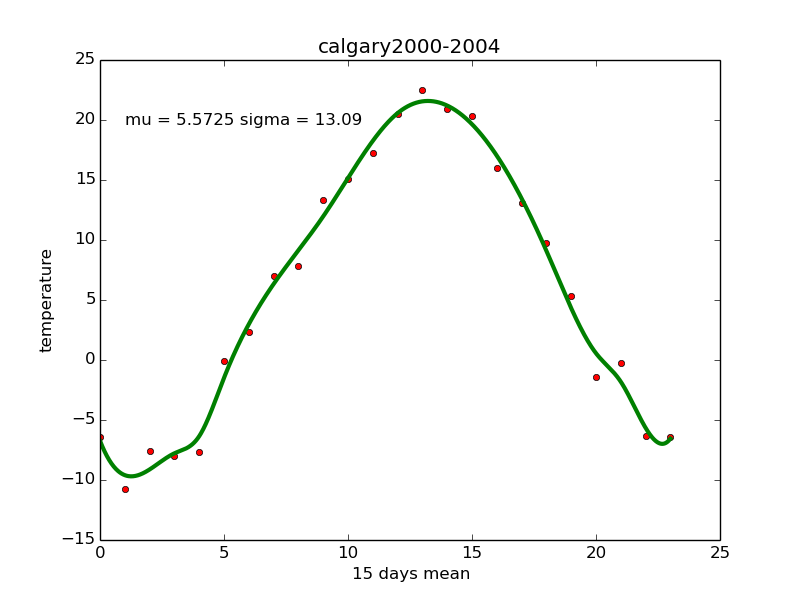

Data behind this chart, as committed beside it:
Date/Time, Year, Month, Day, Data Quality, Max Temp (캜), Max Temp Flag, Min Temp (캜), Min Temp Flag, Mean Temp (캜), Mean Temp Flag, Heat Deg Days (캜), Heat Deg Days Flag, Cool Deg Days (캜), Cool Deg Days Flag, Total Rain (mm), Total Rain Flag, Total Snow (cm), Total Snow Flag, Total Precip (mm), Total Precip Flag, Snow on Grnd (cm), Snow on Grnd Flag, Dir of Max Gust (10s deg)
2000-01-01, 2000, 01, 01, , -5.7, , -15.0, , -10.4, , 28.4, , 0.0, , 0.0, , 1.8, , 0.6, , 0, , 
2000-01-02, 2000, 01, 02, , -14.9, , -25.7, , -20.3, , 38.3, , 0.0, , 0.0, , 9.0, , 3.2, , 3, , 
2000-01-03, 2000, 01, 03, , -6.3, , -25.1, , -15.7, , 33.7, , 0.0, , 0.0, , 0.0, , 0.0, , 9, , 
2000-01-04, 2000, 01, 04, , 5.1, , -9.5, , -2.2, , 20.2, , 0.0, , 0.0, , 0.0, , 0.0, , 8, , 27
2000-01-05, 2000, 01, 05, , 1.4, , -9.4, , -4.0, , 22.0, , 0.0, , 0.0, , 0.0, T, 0.0, T, 2, , 4
2000-01-06, 2000, 01, 06, , 5.1, , -11.8, , -3.4, , 21.4, , 0.0, , 0.0, , 0.0, , 0.0, , 1, , 27
2000-01-07, 2000, 01, 07, , 4.7, , -3.5, , 0.6, , 17.4, , 0.0, , 0.0, , 0.0, , 0.0, , 1, , 26
2000-01-08, 2000, 01, 08, , 5.9, , -6.7, , -0.4, , 18.4, , 0.0, , 0.0, , 0.0, , 0.0, , 1, , 27
2000-01-09, 2000, 01, 09, , 1.8, , -10.0, , -4.1, , 22.1, , 0.0, , 0.0, , 0.0, T, 0.0, T, 0, T, 27
2000-01-10, 2000, 01, 10, , -3.9, , -18.1, , -11.0, , 29.0, , 0.0, , 0.0, , 0.4, , 0.2, , 0, T, 
2000-01-11, 2000, 01, 11, , -13.5, , -21.8, , -17.7, , 35.7, , 0.0, , 0.0, , 3.4, , 2.0, , 0, T, 
2000-01-12, 2000, 01, 12, , -13.7, , -19.2, , -16.5, , 34.5, , 0.0, , 0.0, , 2.0, , 0.6, , 3, , 
2000-01-13, 2000, 01, 13, , -15.6, , -20.3, , -18.0, , 36.0, , 0.0, , 0.0, , 2.4, , 1.0, , 5, , 
2000-01-14, 2000, 01, 14, , -20.0, , -25.8, , -22.9, , 40.9, , 0.0, , 0.0, , 3.4, , 2.0, , 8, , 
2000-01-15, 2000, 01, 15, , -20.0, , -26.5, , -23.3, , 41.3, , 0.0, , 0.0, , 0.0, T, 0.0, T, 10, , 
2000-01-16, 2000, 01, 16, , -12.3, , -21.7, , -17.0, , 35.0, , 0.0, , 0.0, , 0.0, T, 0.0, T, 9, , 
2000-01-17, 2000, 01, 17, , -11.8, , -19.5, , -15.7, , 33.7, , 0.0, , 0.0, , 0.0, , 0.0, , 8, , 
2000-01-18, 2000, 01, 18, , -12.0, , -22.4, , -17.2, , 35.2, , 0.0, , 0.0, , 1.0, , 0.4, , 8, , 
2000-01-19, 2000, 01, 19, , -5.0, , -21.3, , -13.2, , 31.2, , 0.0, , 0.0, , 0.0, , 0.0, , 9, , 
2000-01-20, 2000, 01, 20, , 2.2, , -22.2, , -10.0, , 28.0, , 0.0, , 0.0, , 0.0, , 0.0, , 9, , 27
2000-01-21, 2000, 01, 21, , 2.2, , -9.2, , -3.5, , 21.5, , 0.0, , 0.0, , 0.2, , 0.2, , 7, , 35
2000-01-22, 2000, 01, 22, , -5.0, , -11.4, , -8.2, , 26.2, , 0.0, , 0.0, , 0.0, T, 0.0, T, 6, , 
2000-01-23, 2000, 01, 23, , -2.0, , -14.3, , -8.2, , 26.2, , 0.0, , 0.0, , 0.0, , 0.0, , 5, , 
2000-01-24, 2000, 01, 24, , -3.6, , -16.7, , -10.2, , 28.2, , 0.0, , 0.0, , 0.0, , 0.0, , 4, , 
2000-01-25, 2000, 01, 25, , 2.5, , -17.8, , -7.7, , 25.7, , 0.0, , 0.0, , 0.0, , 0.0, , 4, , 
2000-01-26, 2000, 01, 26, , 3.4, , -8.8, , -2.7, , 20.7, , 0.0, , 0.0, , 0.2, , 0.0, T, 4, , 
2000-01-27, 2000, 01, 27, , 1.4, , -8.9, , -3.8, , 21.8, , 0.0, , 0.0, , 0.0, T, 0.0, T, 4, , 
2000-01-28, 2000, 01, 28, , 6.0, , -12.1, , -3.1, , 21.1, , 0.0, , 0.0, , 0.0, , 0.0, , 3, , 
2000-01-29, 2000, 01, 29, , 5.6, , -12.5, , -3.5, , 21.5, , 0.0, , 0.0, , 0.0, , 0.0, , 3, , 
2000-01-30, 2000, 01, 30, , 6.2, , -9.6, , -1.7, , 19.7, , 0.0, , 0.0, , 0.0, , 0.0, , 3, , 
2000-01-31, 2000, 01, 31, , 6.0, , -17.7, , -5.9, , 23.9, , 0.0, , 0.0, , 0.0, , 0.0, , 3, , 27
2000-02-01, 2000, 02, 01, , 6.5, , -8.2, , -0.9, , 18.9, , 0.0, , 0.0, , 0.0, , 0.0, , 3, , 25
2000-02-02, 2000, 02, 02, , 4.2, , -6.1, , -1.0, , 19.0, , 0.0, , 0.0, , 1.4, , 0.8, , 2, , 36
2000-02-03, 2000, 02, 03, , 0.6, , -15.0, , -7.2, , 25.2, , 0.0, , 0.0, , 0.0, , 0.0, , 2, , 
2000-02-04, 2000, 02, 04, , -2.4, , -15.6, , -9.0, , 27.0, , 0.0, , 0.0, , 0.0, , 0.0, , 1, , 
2000-02-05, 2000, 02, 05, , -0.3, , -16.8, , -8.6, , 26.6, , 0.0, , 0.0, , 0.0, , 0.0, , 1, , 
2000-02-06, 2000, 02, 06, , -0.2, , -11.4, , -5.8, , 23.8, , 0.0, , 0.0, , 0.0, , 0.0, , 1, , 
2000-02-07, 2000, 02, 07, , 9.6, , -7.3, , 1.2, , 16.8, , 0.0, , 0.0, , 0.0, , 0.0, , 1, , 
2000-02-08, 2000, 02, 08, , 8.6, , -0.3, , 4.2, , 13.8, , 0.0, , 0.2, , 2.4, , 2.2, , 0, T, 27
2000-02-09, 2000, 02, 09, , -0.3, , -17.4, , -8.9, , 26.9, , 0.0, , 0.0, , 13.2, , 10.0, , 8, , 36
2000-02-10, 2000, 02, 10, , -14.8, , -17.7, , -16.3, , 34.3, , 0.0, , 0.0, , 5.6, , 4.2, , 17, , 
2000-02-11, 2000, 02, 11, , -14.6, , -22.5, , -18.6, , 36.6, , 0.0, , 0.0, , 0.0, T, 0.0, T, 18, , 
2000-02-12, 2000, 02, 12, , -13.4, , -21.3, , -17.4, , 35.4, , 0.0, , 0.0, , 0.8, , 0.2, , 16, , 
2000-02-13, 2000, 02, 13, , -8.8, , -21.6, , -15.2, , 33.2, , 0.0, , 0.0, , 0.0, T, 0.0, T, 17, , 
2000-02-14, 2000, 02, 14, , -11.8, , -24.3, , -18.1, , 36.1, , 0.0, , 0.0, , 0.4, , 0.2, , 16, , 
2000-02-15, 2000, 02, 15, , -7.4, , -13.0, , -10.2, , 28.2, , 0.0, , 0.0, , 3.8, , 2.6, , 17, , 
2000-02-16, 2000, 02, 16, , -6.2, , -21.1, , -13.7, , 31.7, , 0.0, , 0.0, , 0.0, T, 0.0, T, 17, , 
2000-02-17, 2000, 02, 17, , -4.4, , -19.8, , -12.1, , 30.1, , 0.0, , 0.0, , 0.0, , 0.0, , 16, , 
2000-02-18, 2000, 02, 18, , 0.2, , -20.8, , -10.3, , 28.3, , 0.0, , 0.0, , 0.0, , 0.0, , 15, , 28
2000-02-19, 2000, 02, 19, , 3.9, , -5.8, , -1.0, , 19.0, , 0.0, , 0.0, , 0.0, , 0.0, , 14, , 
2000-02-20, 2000, 02, 20, , 6.8, , -13.6, , -3.4, , 21.4, , 0.0, , 0.0, , 0.0, , 0.0, , 13, , 27
2000-02-21, 2000, 02, 21, , 7.3, , -4.7, , 1.3, , 16.7, , 0.0, , 0.0, , 0.0, , 0.0, , 9, , 31
2000-02-22, 2000, 02, 22, , 6.0, , -10.5, , -2.3, , 20.3, , 0.0, , 0.0, , 0.0, , 0.0, , 7, , 
2000-02-23, 2000, 02, 23, , 6.1, , -2.4, , 1.9, , 16.1, , 0.0, , 0.0, , 0.0, , 0.0, , 5, , 
2000-02-24, 2000, 02, 24, , 1.8, , -3.6, , -0.9, , 18.9, , 0.0, , 0.0, , 1.0, , 0.4, , 4, , 
2000-02-25, 2000, 02, 25, , 2.9, , -10.3, , -3.7, , 21.7, , 0.0, , 0.0, , 0.0, , 0.0, , 5, , 
2000-02-26, 2000, 02, 26, , 3.9, , -14.0, , -5.1, , 23.1, , 0.0, , 0.0, , 0.0, , 0.0, , 5, , 29
2000-02-27, 2000, 02, 27, , 1.5, , -13.5, , -6.0, , 24.0, , 0.0, , 0.0, , 0.0, , 0.0, , 5, , 
2000-02-28, 2000, 02, 28, , 1.5, , -6.2, , -2.4, , 20.4, , 0.0, , 0.0, , 0.0, , 0.0, , 5, , 33
2000-02-29, 2000, 02, 29, , 0.8, , -12.7, , -6.0, , 24.0, , 0.0, , 0.0, , 0.0, , 0.0, , 4, , 
... 302 more rows
